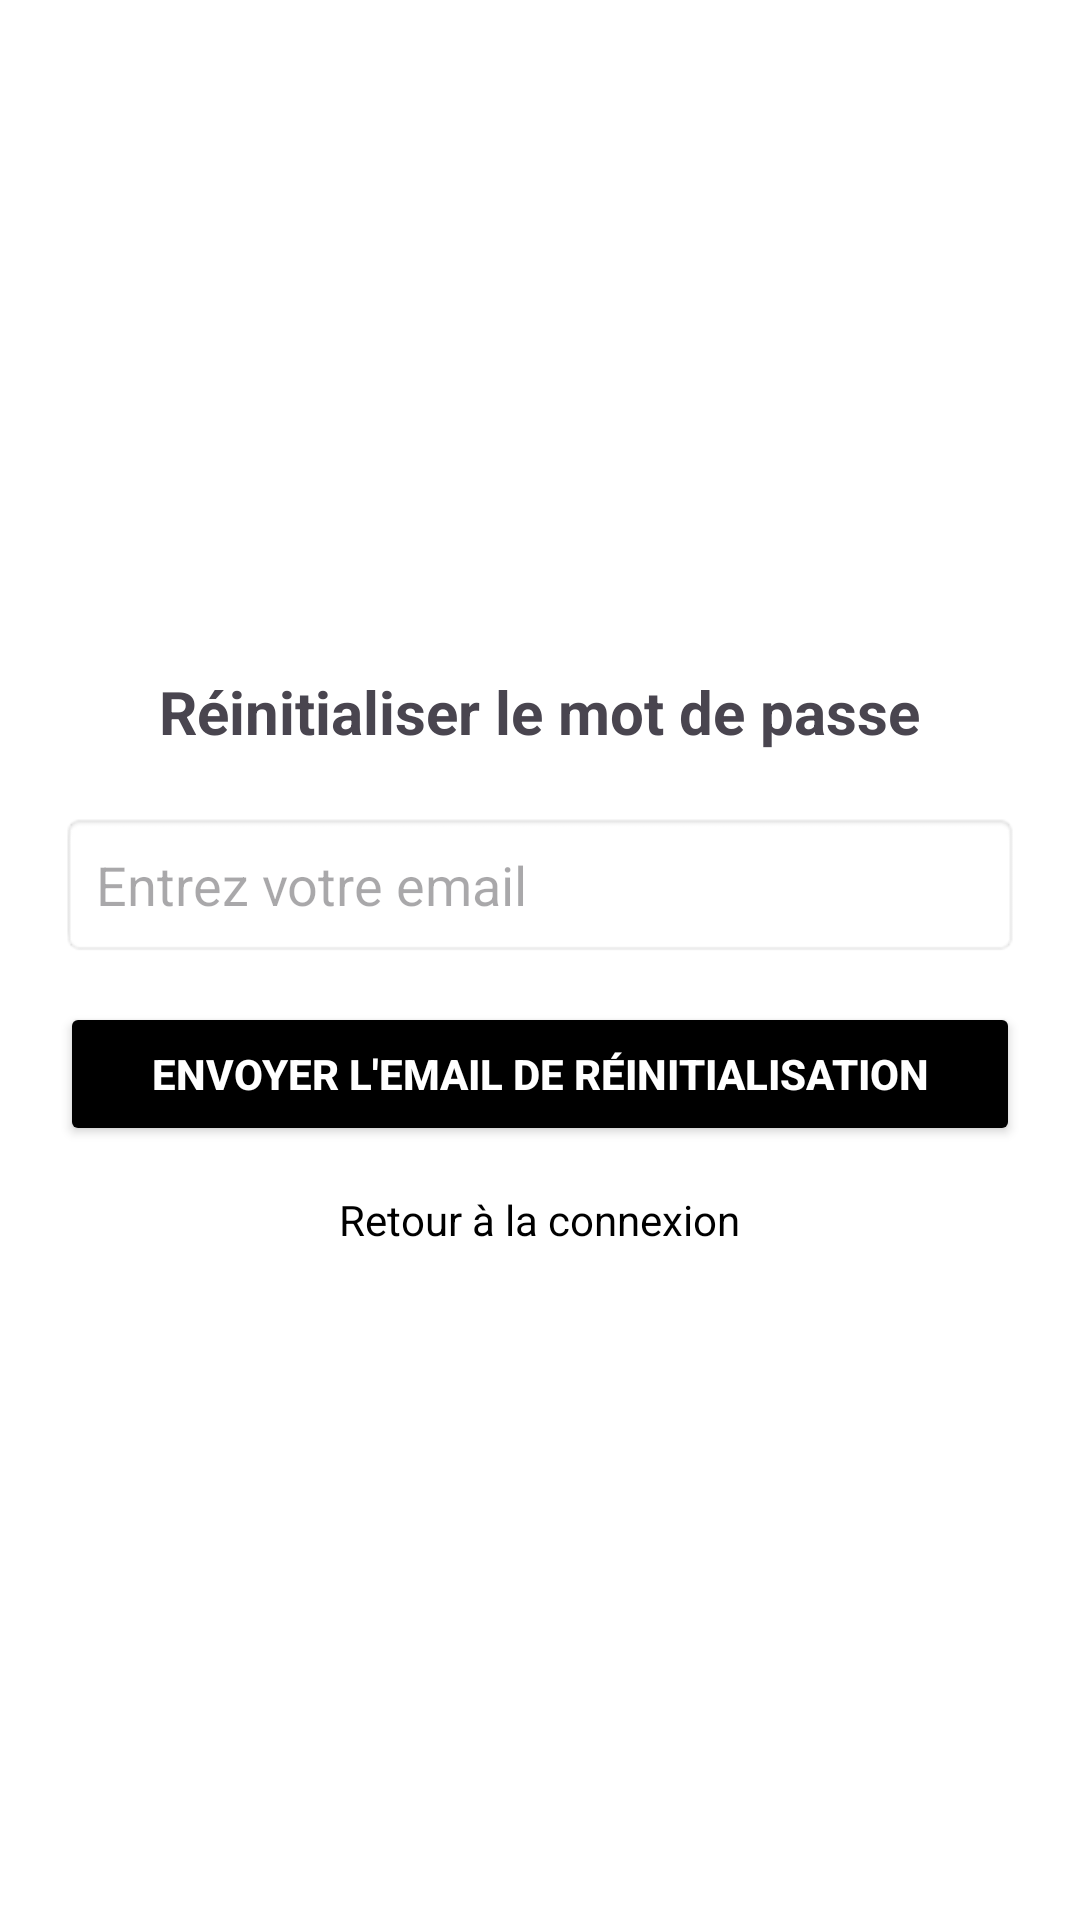

Layout XML and referenced resources for this Android screen:
<!-- AndroidManifest.xml: application theme Theme.Projet_dev_mobile -->
<!-- res/layout/activity_forgot_password.xml -->
<?xml version="1.0" encoding="utf-8"?>
<LinearLayout xmlns:android="http://schemas.android.com/apk/res/android"
    android:layout_width="match_parent"
    android:layout_height="match_parent"
    android:orientation="vertical"
    android:padding="20dp"
    android:gravity="center"
    android:background="@color/white">

    <TextView
        android:layout_width="wrap_content"
        android:layout_height="wrap_content"
        android:text="Réinitialiser le mot de passe"
        android:textSize="20sp"
        android:textStyle="bold"
        android:gravity="center"
        android:layout_marginBottom="20dp" />

    <EditText
        android:id="@+id/email_forgot"
        android:layout_width="match_parent"
        android:layout_height="wrap_content"
        android:hint="Entrez votre email"
        android:inputType="textEmailAddress"
        android:padding="12dp"
        android:background="@android:drawable/editbox_background"
        android:layout_marginBottom="15dp" />

    <Button
        android:id="@+id/btn_reset_password"
        android:layout_width="match_parent"
        android:layout_height="wrap_content"
        android:text="Envoyer l'email de réinitialisation"
        android:backgroundTint="@color/black"
        android:textColor="@color/white"
        android:padding="12dp"
        android:textStyle="bold" />

    <TextView
        android:id="@+id/txt_back_to_login"
        android:layout_width="wrap_content"
        android:layout_height="wrap_content"
        android:text="Retour à la connexion"
        android:textColor="@color/black"
        android:textSize="14sp"
        android:layout_marginTop="15dp"
        android:clickable="true"
        android:focusable="true" />
</LinearLayout>
<!-- resources referenced by this layout -->
<resources>
  <color name="black">#FF000000</color>
  <color name="white">#FFFFFFFF</color>
  <style name="Theme.Projet_dev_mobile" parent="Base.Theme.Projet_dev_mobile" />
  <style name="Base.Theme.Projet_dev_mobile" parent="Theme.Material3.DayNight.NoActionBar">
          
          
      </style>
</resources>
